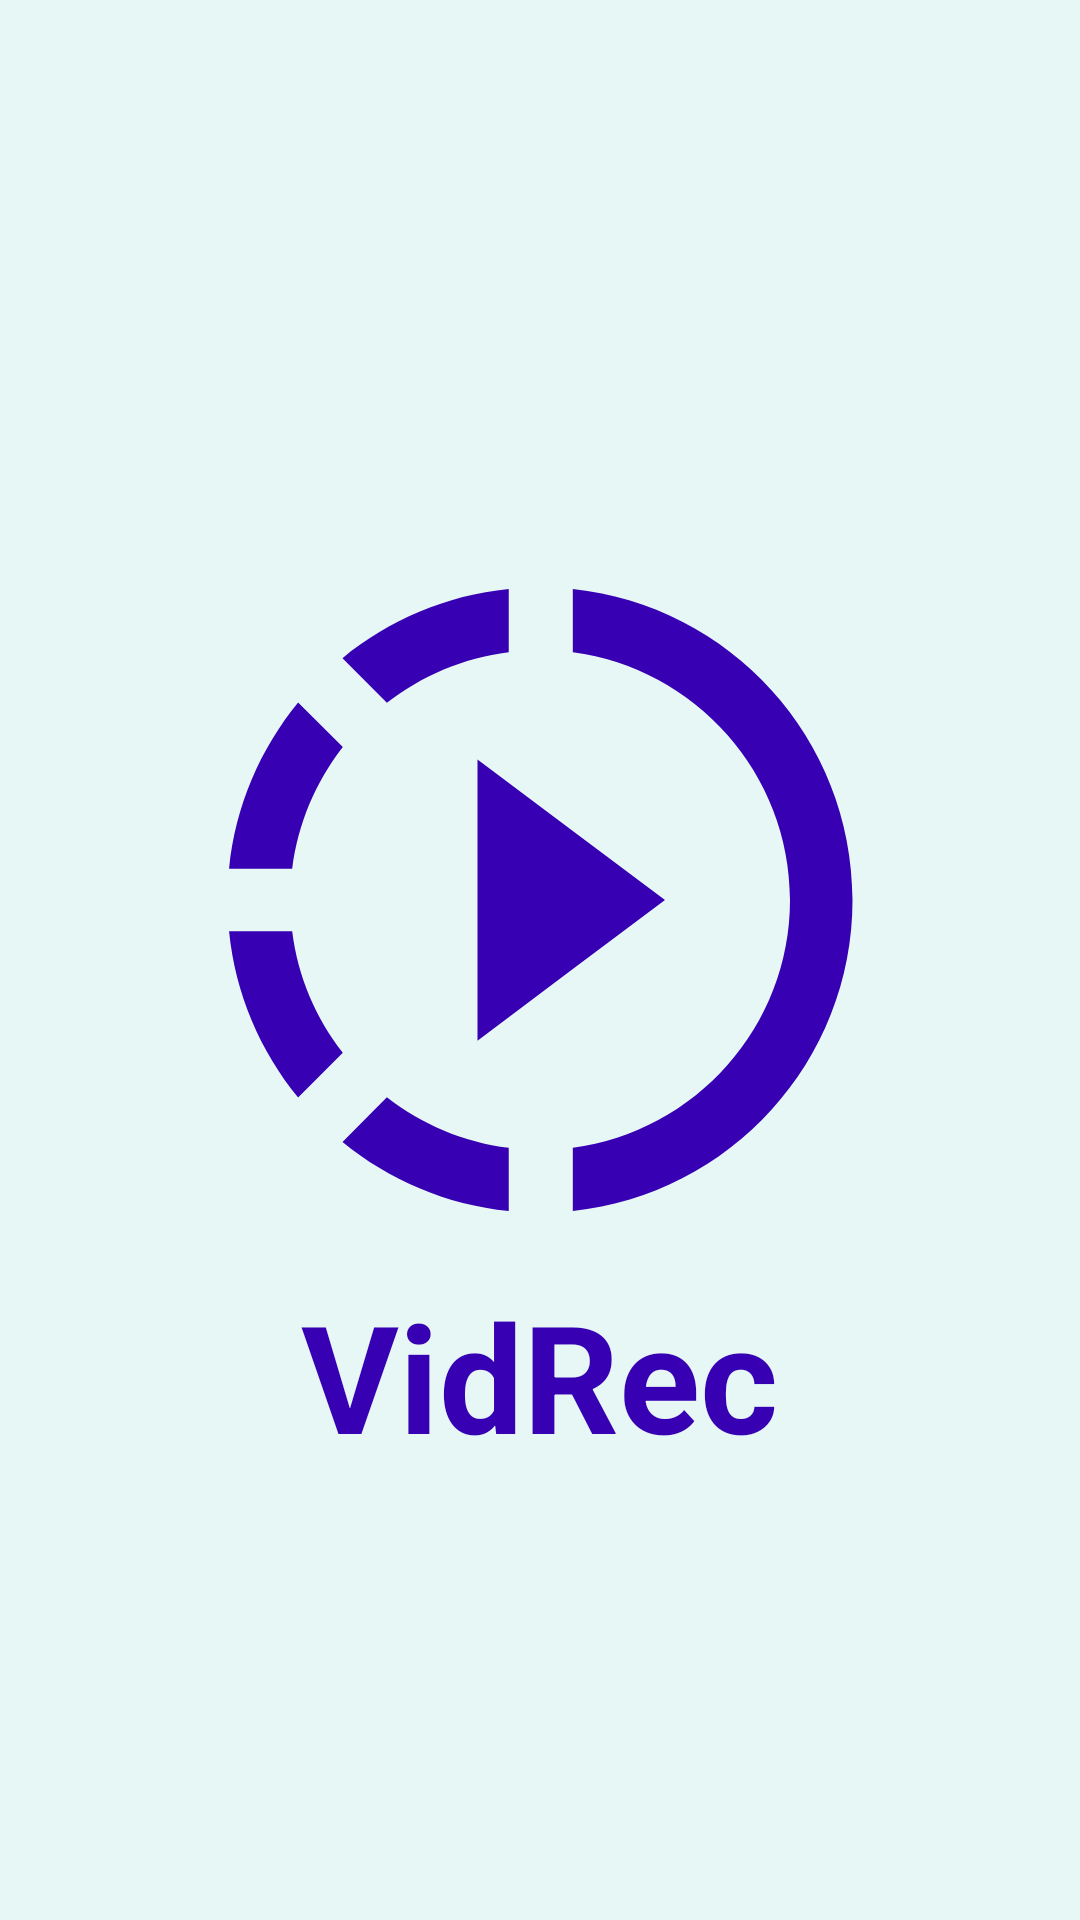

Android layout source for this screen:
<!-- AndroidManifest.xml: activity theme MyTheme -->
<!-- res/layout/activity_splash.xml -->
<?xml version="1.0" encoding="utf-8"?>
<RelativeLayout xmlns:android="http://schemas.android.com/apk/res/android"
    xmlns:app="http://schemas.android.com/apk/res-auto"
    xmlns:tools="http://schemas.android.com/tools"
    android:layout_width="match_parent"
    android:layout_height="match_parent"
    android:orientation="vertical"
    android:background="#1403DAC5"
    tools:context=".SplashActivity">

    <ImageView
        android:id="@+id/imgLogo"
        android:layout_width="250dp"
        android:layout_height="250dp"
        android:layout_centerHorizontal="true"
        android:layout_marginTop="175dp"
        android:src="@drawable/ic_baseline_slow_motion_video_24"
        />

    <TextView
        android:id="@+id/txtName"
        android:layout_width="wrap_content"
        android:layout_height="wrap_content"
        android:layout_below="@id/imgLogo"
        android:layout_centerHorizontal="true"
        android:textColor="@color/colorPrimaryDark"
        android:textStyle="bold"
        android:text="VidRec"
        android:textSize="50sp"/>


</RelativeLayout>
<!-- resources referenced by this layout -->
<resources>
  <!-- drawable ic_baseline_slow_motion_video_24 (drawable) -->
  <vector android:height="24dp" android:tint="#3700B3"
      android:viewportHeight="24" android:viewportWidth="24"
      android:width="24dp" xmlns:android="http://schemas.android.com/apk/res/android">
      <path android:fillColor="@android:color/white" android:pathData="M13.05,9.79L10,7.5v9l3.05,-2.29L16,12zM13.05,9.79L10,7.5v9l3.05,-2.29L16,12zM13.05,9.79L10,7.5v9l3.05,-2.29L16,12zM11,4.07L11,2.05c-2.01,0.2 -3.84,1 -5.32,2.21L7.1,5.69c1.11,-0.86 2.44,-1.44 3.9,-1.62zM5.69,7.1L4.26,5.68C3.05,7.16 2.25,8.99 2.05,11h2.02c0.18,-1.46 0.76,-2.79 1.62,-3.9zM4.07,13L2.05,13c0.2,2.01 1,3.84 2.21,5.32l1.43,-1.43c-0.86,-1.1 -1.44,-2.43 -1.62,-3.89zM5.68,19.74C7.16,20.95 9,21.75 11,21.95v-2.02c-1.46,-0.18 -2.79,-0.76 -3.9,-1.62l-1.42,1.43zM22,12c0,5.16 -3.92,9.42 -8.95,9.95v-2.02C16.97,19.41 20,16.05 20,12s-3.03,-7.41 -6.95,-7.93L13.05,2.05C18.08,2.58 22,6.84 22,12z"/>
  </vector>
  <style name="MyTheme" parent="Theme.AppCompat.Light.NoActionBar">
          <item name="colorPrimary">@color/colorPrimary</item>
          <item name="colorPrimaryDark">@color/colorPrimaryDark</item>
          <item name="colorAccent">@color/colorAccent</item>
      </style>
  <!-- not gathered from this repository: default colours our renderer supplied (Android Studio template values) -->
  <color name="colorPrimary">#FF6200EE</color>
  <color name="colorPrimaryDark">#FF3700B3</color>
  <color name="colorAccent">#FF03DAC5</color>
</resources>
